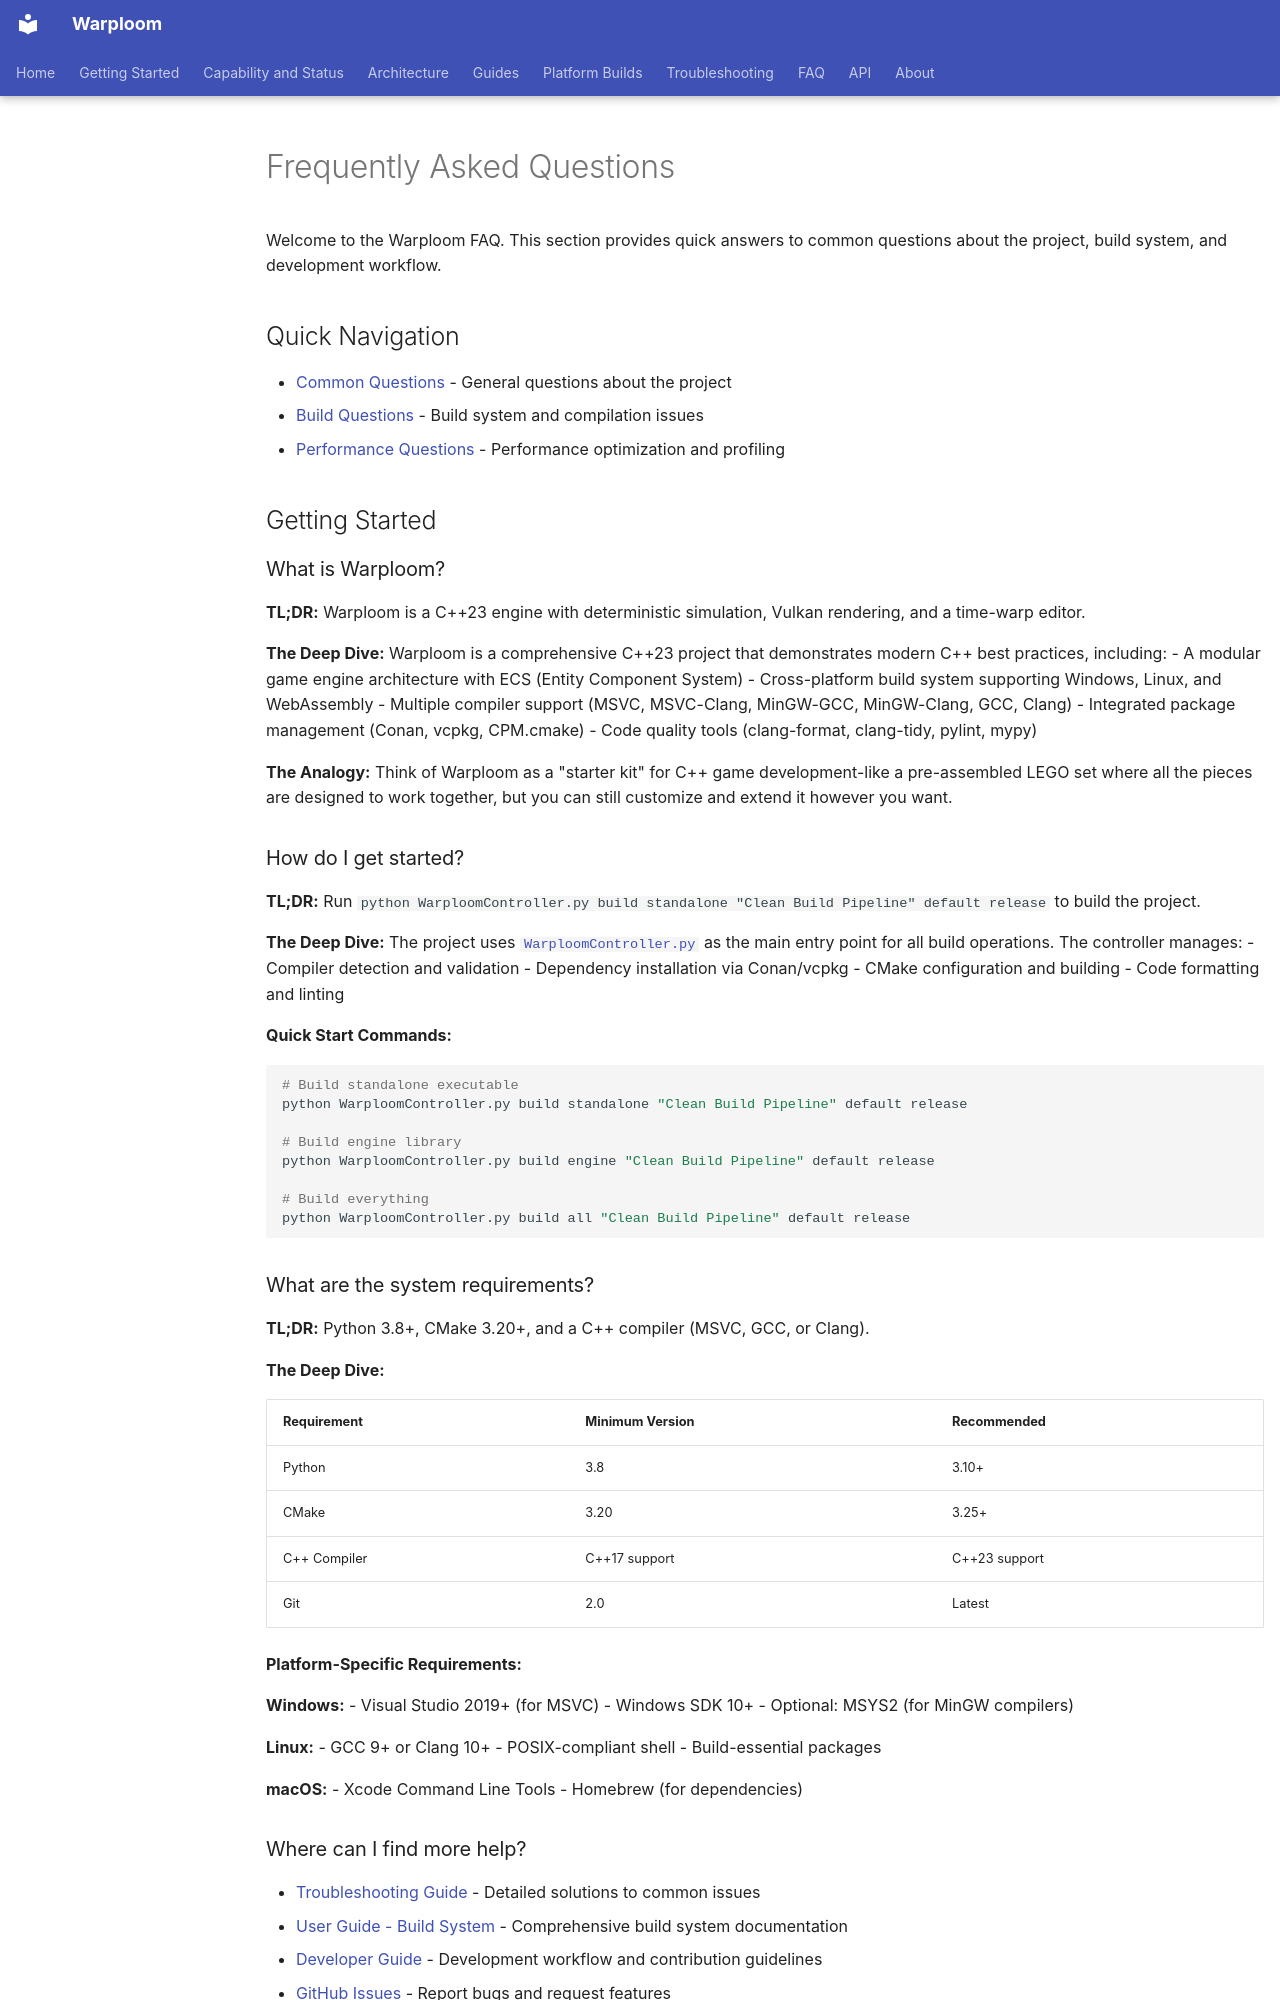

repository: WyattAu/warploom · page: faq/index.html · generator: mkdocs

# Frequently Asked Questions

Welcome to the Warploom FAQ. This section provides quick answers to common questions about the project, build system, and development workflow.

## Quick Navigation

- [Common Questions](common-questions.md) - General questions about the project
- [Build Questions](build-questions.md) - Build system and compilation issues
- [Performance Questions](performance-questions.md) - Performance optimization and profiling

## Getting Started

### What is Warploom?

**TL;DR:** Warploom is a C++23 engine with deterministic simulation, Vulkan rendering, and a time-warp editor.

**The Deep Dive:**
Warploom is a comprehensive C++23 project that demonstrates modern C++ best practices, including:
- A modular game engine architecture with ECS (Entity Component System)
- Cross-platform build system supporting Windows, Linux, and WebAssembly
- Multiple compiler support (MSVC, MSVC-Clang, MinGW-GCC, MinGW-Clang, GCC, Clang)
- Integrated package management (Conan, vcpkg, CPM.cmake)
- Code quality tools (clang-format, clang-tidy, pylint, mypy)

**The Analogy:**
Think of Warploom as a "starter kit" for C++ game development-like a pre-assembled LEGO set where all the pieces are designed to work together, but you can still customize and extend it however you want.

### How do I get started?

**TL;DR:** Run `python WarploomController.py build standalone "Clean Build Pipeline" default release` to build the project.

**The Deep Dive:**
The project uses [`WarploomController.py`](../../WarploomController.py:1) as the main entry point for all build operations. The controller manages:
- Compiler detection and validation
- Dependency installation via Conan/vcpkg
- CMake configuration and building
- Code formatting and linting

**Quick Start Commands:**
```bash
# Build standalone executable
python WarploomController.py build standalone "Clean Build Pipeline" default release

# Build engine library
python WarploomController.py build engine "Clean Build Pipeline" default release

# Build everything
python WarploomController.py build all "Clean Build Pipeline" default release
```

### What are the system requirements?

**TL;DR:** Python 3.8+, CMake 3.20+, and a C++ compiler (MSVC, GCC, or Clang).

**The Deep Dive:**

| Requirement | Minimum Version | Recommended |
|-------------|-----------------|--------------|
| Python | 3.8 | 3.10+ |
| CMake | 3.20 | 3.25+ |
| C++ Compiler | C++17 support | C++23 support |
| Git | 2.0 | Latest |

**Platform-Specific Requirements:**

**Windows:**
- Visual Studio 2019+ (for MSVC)
- Windows SDK 10+
- Optional: MSYS2 (for MinGW compilers)

**Linux:**
- GCC 9+ or Clang 10+
- POSIX-compliant shell
- Build-essential packages

**macOS:**
- Xcode Command Line Tools
- Homebrew (for dependencies)
